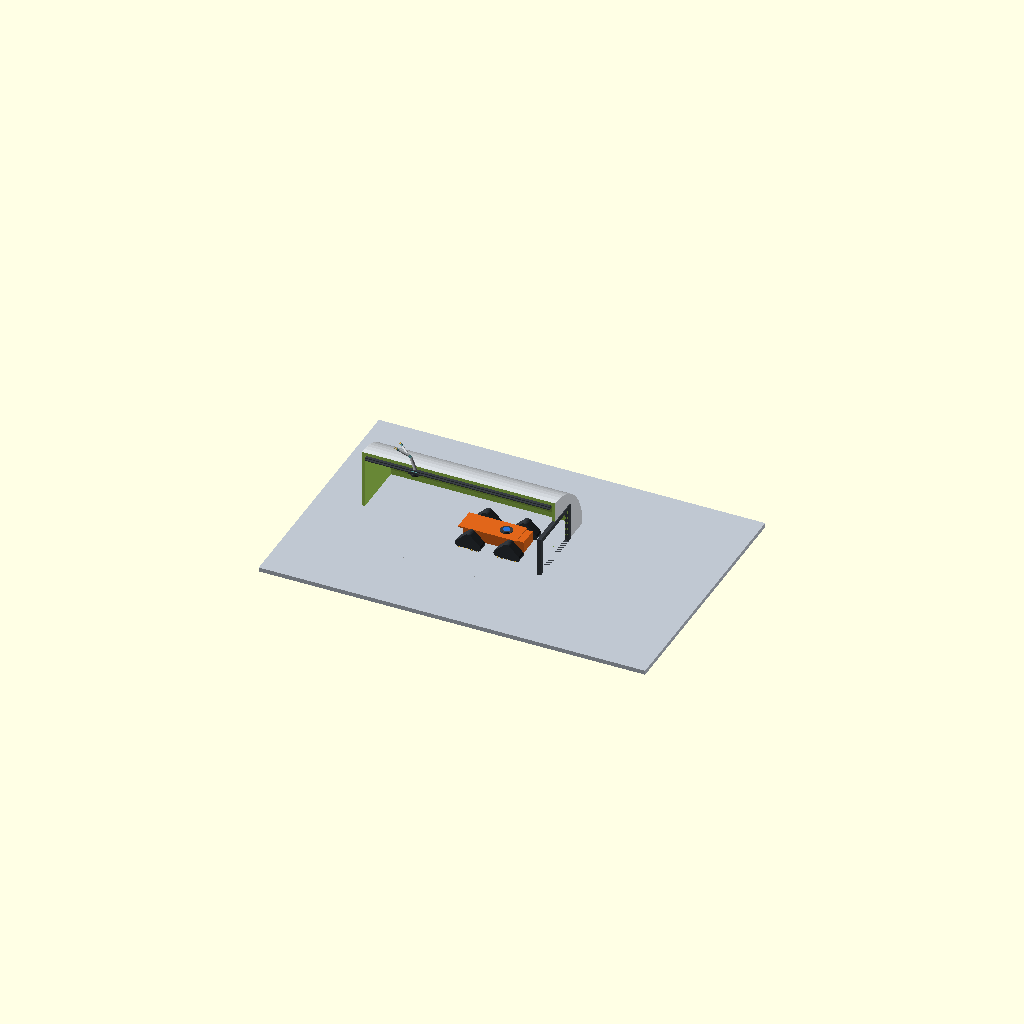
Cell 1: rendered with the file's own defaults.
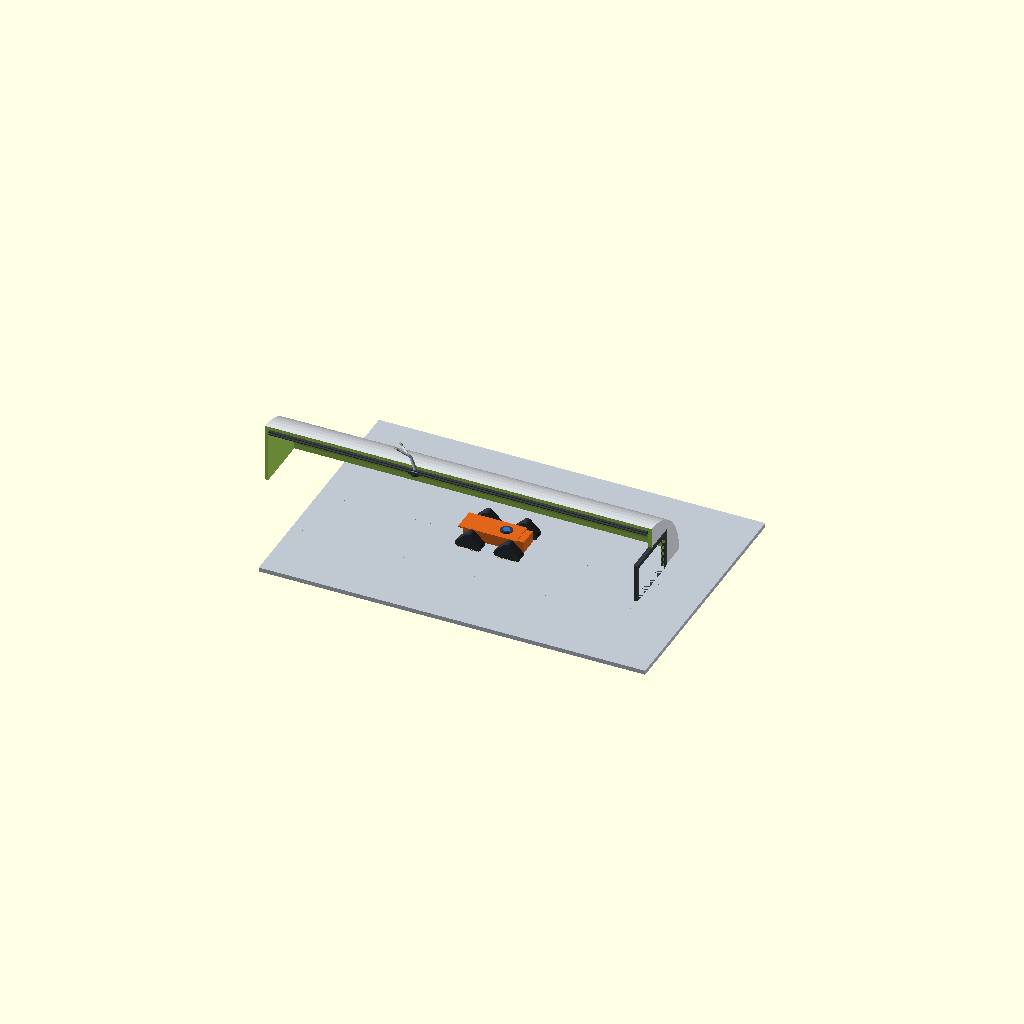
Cell 2 — HAB_L set to 36, the other parameters unchanged.
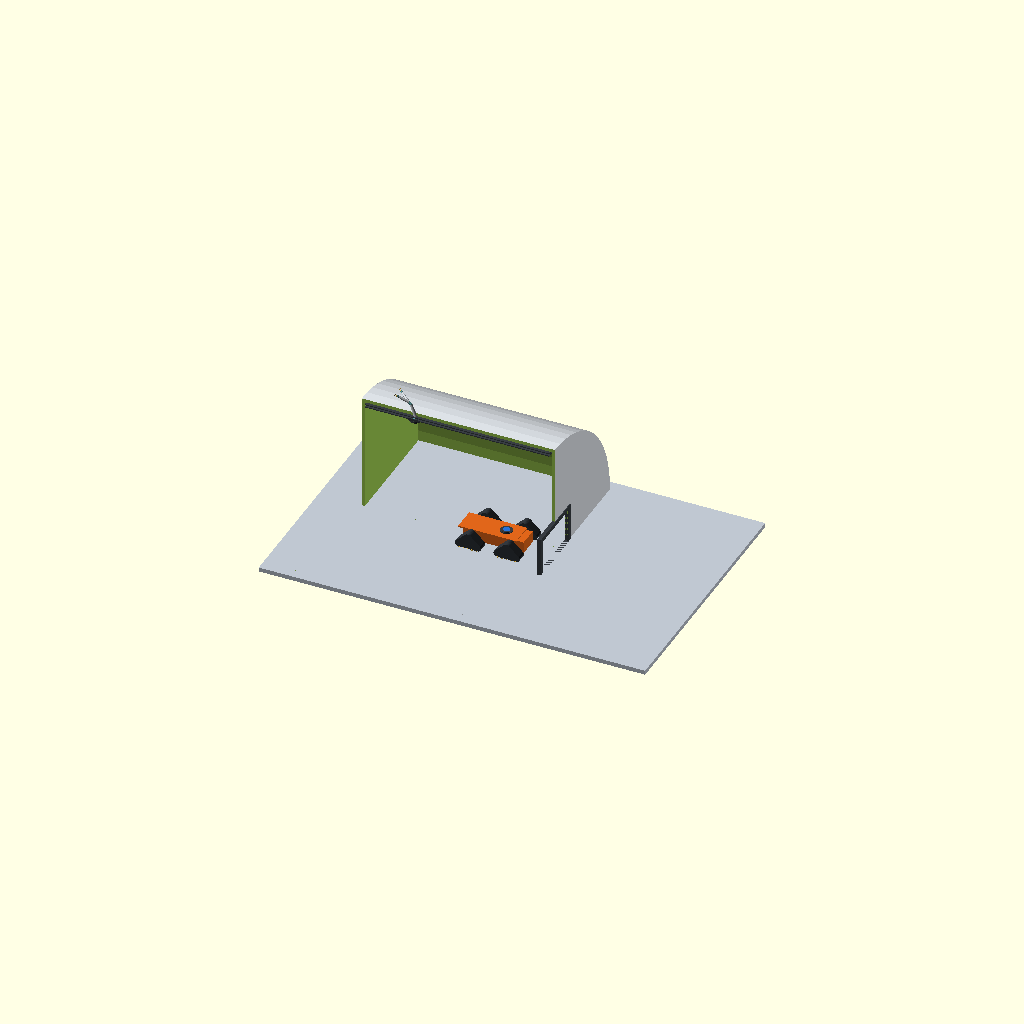
Cell 3: HAB_R = 11 (everything else at default).
All cells are drawn from one camera (rotation 55°, 0°, 25°, orthographic, colour scheme Cornfield), so only the parameter changes between them.
The OpenSCAD source (cad_and_blender/openscad/amu_surface_playground/playground_arm_exit_and_mount_v1.scad):
// playground_arm_exit_and_mount_v1.scad -- AMU-Surface Playground Scene 1: Arm Exit & Rover Mount (v1.0)
//
// Version Control & Engineering Audit:
// - Version: v1.0
// - Tracked Under: Issue #97 (Parent #81, Cross-ref #82, #85, #86, #88)
// - Operational Role: Demonstrates the 4-phase physical transfer sequence of the 7-DoF CORA-M
//   manipulator transitioning from the vaulted habitat apex ceiling gantry rail (Z = 5.15 m),
//   lowering through the portal onto the STRIDER-M chassis cam-collar dock (Z = 1.55 m),
//   locking conductive umbilical contacts, and rolling out onto the extreme polar terrain.
//
// Animation Timeline ($t in [0.0, 1.0]):
//   0.00 -> 0.25: Rail traverse along apex gantry toward portal
//   0.25 -> 0.45: Arm descends, aligns docking base, and engages rover mechanical cam-collar
//   0.45 -> 0.60: Electrical & control umbilical handshake; ceiling trolley clamp disengages
//   0.60 -> 1.00: STRIDER-M drives out through the portal onto the Arctic permafrost terrain
//
// Units: OpenSCAD model units (1 unit ~ 1 meter)

$fn = 32;

// Geometry parameters
HAB_L           = 18.0;
HAB_R           = 5.5;
PORTAL_W        = 5.2;
PORTAL_H        = 3.2;
CEILING_Z       = HAB_R - 0.35; // 5.15 m

ROVER_L         = 6.8;
ROVER_W         = 4.4;
CHASSIS_H       = 1.1;

// Animation variable
t_override      = undef;
anim_t          = is_undef(t_override) ? $t : t_override;

// Kinematic easing functions
function ease(v) = (1 - cos(180 * v)) / 2;

_t_traverse = (anim_t < 0.25) ? ease(anim_t / 0.25) : 1.0;
_t_dock     = (anim_t < 0.25) ? 0.0 :
              (anim_t < 0.45) ? ease((anim_t - 0.25) / 0.20) : 1.0;
_t_release  = (anim_t < 0.45) ? 0.0 :
              (anim_t < 0.60) ? ease((anim_t - 0.45) / 0.15) : 1.0;
_t_rollout  = (anim_t < 0.60) ? 0.0 :
              ease((anim_t - 0.60) / 0.40);

// Dynamic positions
rail_x      = -4.0 + 8.5 * _t_traverse;  // Traverses from interior X=-4 to staging lock X=4.5
rover_x     = 3.7 + 9.5 * _t_rollout;    // Rover starts under portal, rolls out to X=13.2
arm_z       = CEILING_Z - 0.35 - 3.25 * _t_dock; // Lowers from ceiling (4.8m) to rover dock (1.55m)
arm_x       = (_t_dock >= 1.0) ? (rover_x + 0.8) : rail_x;

arm_pitch   = -20 + 35 * _t_dock;
caliper_gap = (14 - 11 * _t_dock); // Clamps down as it locks onto rover

s = 0.010; // Arm scaling parameter

// Colors
COL_HULL        = [0.88, 0.90, 0.92];
COL_FRAME       = [0.22, 0.24, 0.26];
COL_ROVER       = [0.88, 0.40, 0.10];
COL_TRACK       = [0.18, 0.20, 0.22];
COL_ARM_WHITE   = [0.92, 0.94, 0.96];
COL_ARM_BLUE    = [0.15, 0.45, 0.85];
COL_GOLD        = [0.85, 0.68, 0.25];
COL_PERMAFROST  = [0.75, 0.78, 0.82];

// -----------------------------------------------------------------------------
// Subsystem 1: AMU-Surface Vault Habitat (Cutaway Architecture)
// -----------------------------------------------------------------------------
module amu_surface_vault_cutaway() {
    // Terrain base
    color(COL_PERMAFROST) {
        translate([5, 0, -0.2])
            cube([36, 24, 0.4], center=true);
    }

    // Vaulted Arched Shell (Cutaway to reveal interior)
    difference() {
        color(COL_HULL) {
            rotate([0, 90, 0])
                cylinder(h=HAB_L, r=HAB_R, center=true, $fn=64);
        }
        // Hollow interior
        rotate([0, 90, 0])
            cylinder(h=HAB_L - 0.6, r=HAB_R - 0.32, center=true, $fn=64);
        // Cutaway front-half for viewing inside
        translate([0, -HAB_R, 0])
            cube([HAB_L + 2, 2*HAB_R, 2*HAB_R + 2], center=true);
        // Ground cut
        translate([0, 0, -HAB_R])
            cube([HAB_L + 2, 2*HAB_R + 2, 2*HAB_R], center=true);
        // Rover portal opening on East wall (+X)
        translate([HAB_L/2, 0, PORTAL_H/2])
            cube([1.5, PORTAL_W, PORTAL_H + 0.2], center=true);
    }

    // Interior Apex Ceiling Gantry Rail
    color(COL_FRAME) {
        translate([0, 0, CEILING_Z]) {
            // I-Beam top flange
            cube([HAB_L - 0.8, 0.55, 0.08], center=true);
            // I-Beam vertical web
            translate([0, 0, -0.12])
                cube([HAB_L - 0.8, 0.12, 0.24], center=true);
            // I-Beam bottom rolling flange
            translate([0, 0, -0.24])
                cube([HAB_L - 0.8, 0.55, 0.08], center=true);
        }
        // Portal arch frame
        translate([HAB_L/2 - 0.1, 0, PORTAL_H/2]) {
            difference() {
                cube([0.35, PORTAL_W + 0.8, PORTAL_H + 0.8], center=true);
                cube([0.45, PORTAL_W, PORTAL_H], center=true);
            }
        }
    }
}

// -----------------------------------------------------------------------------
// Subsystem 2: STRIDER-M Rover on Field Surface
// -----------------------------------------------------------------------------
module strider_m_rover(rx) {
    translate([rx, 0, 0]) {
        // Main armored chassis
        color(COL_ROVER) {
            translate([0, 0, CHASSIS_H/2 + 0.2])
                cube([ROVER_L - 1.2, 1.8, CHASSIS_H], center=true);
            // Flatbed utility deck
            translate([-0.5, 0, CHASSIS_H + 0.22])
                cube([ROVER_L - 1.4, 2.2, 0.12], center=true);
        }

        // Standardized Cam-Lock Docking Collar
        translate([0.8, 0, CHASSIS_H + 0.28]) {
            color(COL_FRAME) {
                cylinder(h=0.18, r=0.55, center=true);
                translate([0, 0, 0.08])
                    cylinder(h=0.10, r=0.48, center=true);
            }
            // Conductive umbilical receiver contacts
            color(COL_ARM_BLUE)
                translate([0, 0, 0.12]) cylinder(h=0.04, r=0.32, center=true);
        }

        // 4x Independent Triangular Track Bogies
        for (bx = [-1.8, 1.8]) {
            for (by = [-ROVER_W/2 + 0.45, ROVER_W/2 - 0.45]) {
                translate([bx, by, 0.72]) {
                    color(COL_TRACK) {
                        hull() {
                            translate([0, 0, 0.5]) rotate([90, 0, 0]) cylinder(h=0.85, r=0.35, center=true);
                            translate([0.9, 0, -0.3]) rotate([90, 0, 0]) cylinder(h=0.85, r=0.32, center=true);
                            translate([-0.9, 0, -0.3]) rotate([90, 0, 0]) cylinder(h=0.85, r=0.32, center=true);
                        }
                    }
                    color(COL_GOLD) {
                        for (gx = [-0.8 : 0.4 : 0.8]) {
                            translate([gx, 0, -0.62]) cube([0.12, 0.95, 0.08], center=true);
                        }
                    }
                }
            }
        }
    }
}

// -----------------------------------------------------------------------------
// Subsystem 3: CORA-M 7-DoF Manipulator & Trolley
// -----------------------------------------------------------------------------
module cora_m_robot_arm() {
    // Docking Base Plate
    color(COL_FRAME) {
        cylinder(h=0.18, r=0.48, center=true);
        color(COL_ARM_BLUE)
            translate([0, 0, -0.09]) cylinder(h=0.04, r=0.30, center=true);
    }

    // Shoulder Turret
    translate([0, 0, 0.12]) {
        color("CadetBlue") cylinder(h=0.35, r=0.38, center=true);

        // Shoulder Pitch Joint & Upper Boom
        translate([0, 0, 0.22]) rotate([0, arm_pitch, 0]) {
            color(COL_ARM_WHITE) {
                cylinder(h=1.2, r1=0.16, r2=0.12, center=false);
                sphere(r=0.16);
                translate([0, 0, 1.2]) sphere(r=0.12);
            }

            // Elbow Joint & Dual Arm Split
            translate([0, 0, 1.2]) rotate([0, -35 + 40 * _t_dock, 0]) {
                color("CadetBlue") {
                    cylinder(h=0.25, r=0.12, center=false);
                    sphere(r=0.12);
                }

                // Dual Y-Branches
                for (branch = [-1, 1]) {
                    translate([0, 0, 0.25]) rotate([branch * 20, 0, 0]) {
                        color(COL_ARM_WHITE) {
                            cylinder(h=1.0, r1=0.12, r2=0.09, center=false);
                            translate([0, 0, 1.0]) sphere(r=0.09);
                        }
                        // Wrist Joint & Calipers
                        translate([0, 0, 1.0]) {
                            color("CadetBlue") cylinder(h=0.20, r=0.09, center=false);
                            translate([0, 0, 0.20]) {
                                color(COL_GOLD) {
                                    cylinder(h=0.10, r1=0.08, r2=0.04, center=false);
                                    // Symmetrically centered golden calipers
                                    translate([-(caliper_gap/2 + 2)*s, -3*s, 0.10])
                                        cube([2*s, 6*s, 14*s]);
                                    translate([(caliper_gap/2)*s, -3*s, 0.10])
                                        cube([2*s, 6*s, 14*s]);
                                }
                            }
                        }
                    }
                }
            }
        }
    }
}

module ceiling_gantry_trolley(tx) {
    // Overhead carriage riding along top of ceiling gantry rail
    color(COL_FRAME) {
        translate([tx, 0, CEILING_Z - 0.22]) {
            cube([0.9, 0.85, 0.14], center=true);
            for (gy = [-0.38, 0.38]) {
                translate([0, gy, 0.08]) cube([0.8, 0.08, 0.18], center=true);
            }
            // Retractable hoist coupler
            translate([0, 0, -0.15])
                cylinder(h=0.18, r=0.26, center=true);
        }
    }
}

// -----------------------------------------------------------------------------
// Scene Assembly
// -----------------------------------------------------------------------------
module playground_scene_1() {
    amu_surface_vault_cutaway();
    strider_m_rover(rover_x);
    ceiling_gantry_trolley(rail_x);

    translate([arm_x, 0, arm_z])
        cora_m_robot_arm();
}

playground_scene_1();
Parameter table extracted from the source (name, type, default, range or options):
HAB_L: number, default 18
HAB_R: number, default 5.5
PORTAL_W: number, default 5.2
PORTAL_H: number, default 3.2
ROVER_L: number, default 6.8
ROVER_W: number, default 4.4
CHASSIS_H: number, default 1.1
